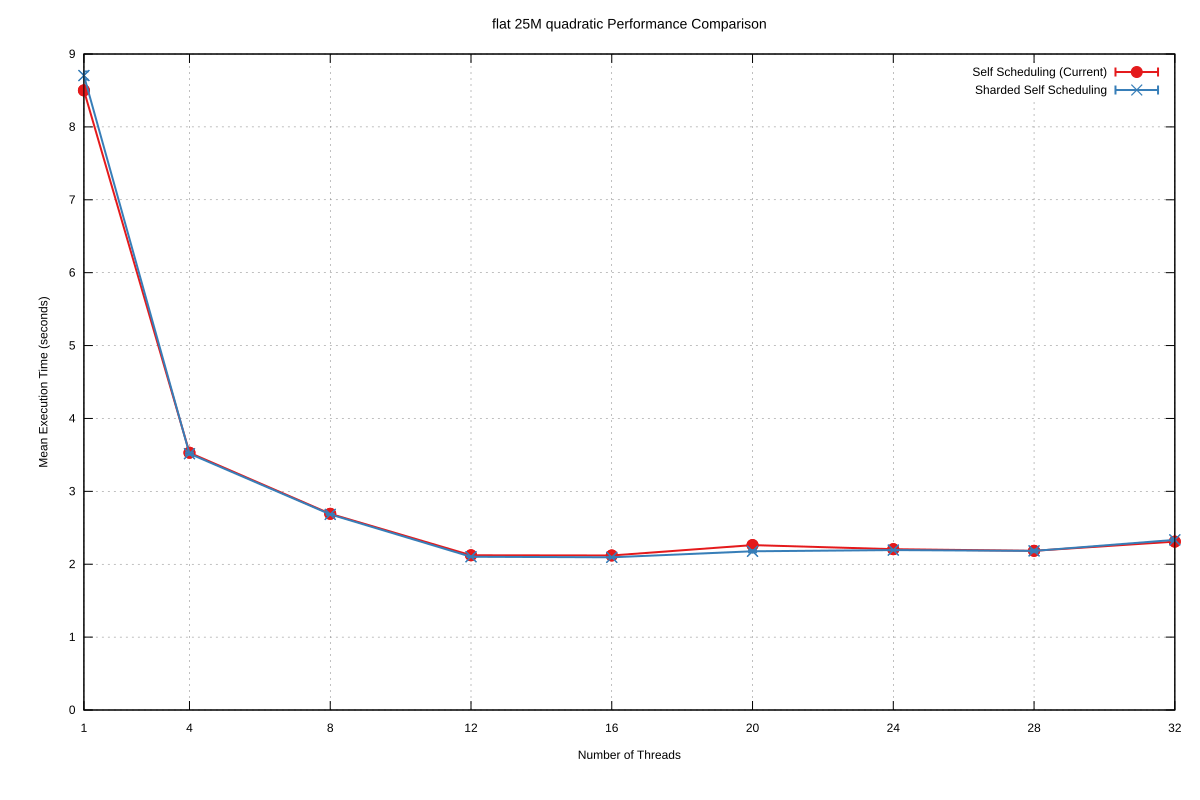

The data file committed next to this chart (first rows):
Name, Mean, MeanLB, MeanUB, Stddev, StddevLB, StddevUB, scheduler, threads
flat/25M_quadratic, 8.501, 8.49, 8.501, 3.557665458691813e-2, 2.2741222523687172e-2, 3.557665458691813e-2, Self Scheduling (Current), 1
flat/25M_quadratic, 3.53, 3.53, 3.53, 1.2563967282464323e-2, 1.2563967282464323e-2, 1.2563967282464323e-2, Self Scheduling (Current), 4
flat/25M_quadratic, 2.692, 2.692, 2.692, 6.785751345995766e-3, 6.785751345995766e-3, 6.785751345995766e-3, Self Scheduling (Current), 8
flat/25M_quadratic, 2.123, 2.123, 2.123, 4.378435264774589e-3, 4.077248517524453e-3, 4.8395265638328825e-3, Self Scheduling (Current), 12
flat/25M_quadratic, 2.12, 2.12, 2.12, 3.387491793852504e-3, 3.387491793852504e-3, 3.387491793852504e-3, Self Scheduling (Current), 16
flat/25M_quadratic, 2.262, 2.247, 2.266, 2.0857979918232093e-2, 6.69759073156909e-3, 2.8091222835818188e-2, Self Scheduling (Current), 20
flat/25M_quadratic, 2.206, 2.205, 2.207, 3.5047028718638933e-3, 3.5047028718638933e-3, 3.5047028718638933e-3, Self Scheduling (Current), 24
flat/25M_quadratic, 2.184, 2.184, 2.187, 7.46474682412118e-3, 7.46474682412118e-3, 7.46474682412118e-3, Self Scheduling (Current), 28
flat/25M_quadratic, 2.31, 2.31, 2.31, 2.2498642647897044e-2, 1.2939876003656536e-2, 3.1298371258139696e-2, Self Scheduling (Current), 32
flat/25M_quadratic, 8.705, 8.705, 8.705, 5.538000341001947e-2, 5.538000341001947e-2, 5.538000341001947e-2, Sharded Self Scheduling, 1
flat/25M_quadratic, 3.516, 3.511, 3.525, 1.5087738558601023e-2, 1.5087738558601023e-2, 1.5087738558601023e-2, Sharded Self Scheduling, 4
flat/25M_quadratic, 2.684, 2.684, 2.684, 6.505476438536933e-3, 4.528464007307775e-3, 9.08710268396363e-3, Sharded Self Scheduling, 8
flat/25M_quadratic, 2.102, 2.102, 2.102, 2.987559948756949e-3, 2.987559948756949e-3, 2.987559948756949e-3, Sharded Self Scheduling, 12
flat/25M_quadratic, 2.095, 2.094, 2.095, 5.796705389053019e-3, 5.796705389053019e-3, 5.796705389053019e-3, Sharded Self Scheduling, 16
flat/25M_quadratic, 2.178, 2.178, 2.178, 1.5431946858182045e-2, 1.5431946858182045e-2, 1.5431946858182045e-2, Sharded Self Scheduling, 20
flat/25M_quadratic, 2.194, 2.192, 2.195, 3.175660680959521e-3, 2.318416342088573e-3, 3.3756446261456355e-3, Sharded Self Scheduling, 24
flat/25M_quadratic, 2.183, 2.175, 2.183, 1.7293851027001227e-2, 3.6429635541358855e-3, 1.7293851027001227e-2, Sharded Self Scheduling, 28
flat/25M_quadratic, 2.334, 2.328, 2.344, 1.6355247862875608e-2, 1.6355247862875608e-2, 1.6355247862875608e-2, Sharded Self Scheduling, 32
